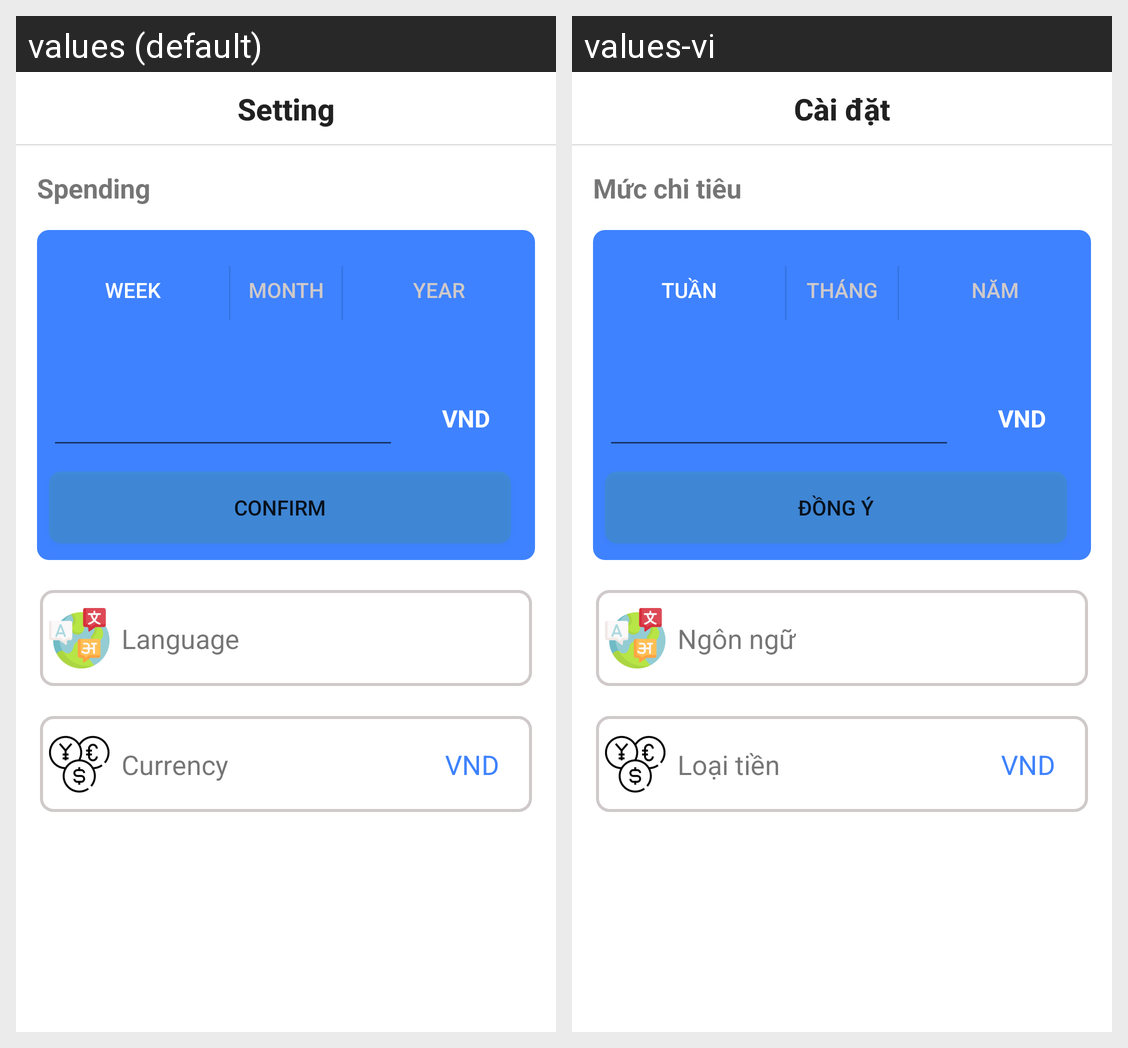

Here is an Android app screen in its default locale and in the app's own translations. Write out the translated-string differences for the strings that appear on this screen.
Android screen res/layout/activity_setting.xml rendered under 2 locales, left to right: values (default), values-vi. Device: Nexus 5 (rendered at 1080×1920; each locale shown at half size, 540×960, under a caption strip naming it); theme Theme.MomneyManager.
Strings drawn on this screen, with the default value and each locale's value (text and hints the layout hard-codes, and strings that could not be matched under every locale, appear in the picture but are not listed):

setting
  values: Setting
  values-vi: Cài đặt

spending
  values: Spending
  values-vi: Mức chi tiêu

week
  values: Week
  values-vi: Tuần

month
  values: Month
  values-vi: Tháng

year
  values: Year
  values-vi: Năm

vnd
  values: VND
  values-vi: VND  [not translated; the default value is used]

language
  values: Language
  values-vi: Ngôn ngữ

currency
  values: Currency
  values-vi: Loại tiền

confirm
  values: Confirm
  values-vi: Đồng ý
